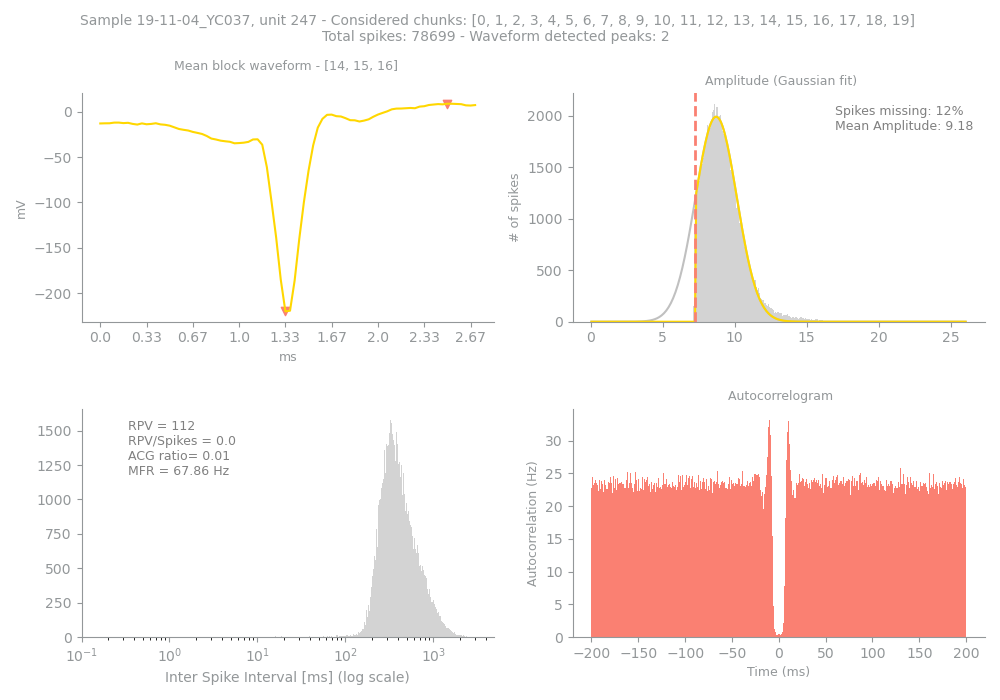

Source data for this figure (header and first rows):
Sample, Unit, PeakChUnit, SpikesUnit, GoodChunks, GoodChunksList, WvfChunks, WvfChunksList, SpikesBlock, PercMissingSpikesBlock, MFRBlockHz, MeanAmpBlock, RPVBlock, FpBlockFancy, FpBlockSimple, ACGViolationRatio, WvfPeaksBlock, PeaksBlock_x, PeaksBlock_y, BigPkNegBlock
19-11-04_YC037, 247, 182, 78699, 20, [0, 1, 2, 3, 4, 5, 6, 7, 8, 9, 10, 11, 1…, 3, [14, 15, 16], 78699, 12, 67.86, 9.18, 112, 0.01, 0.0, 0.01, 2, [40, 75], [-219.67033, 8.593877], 1
